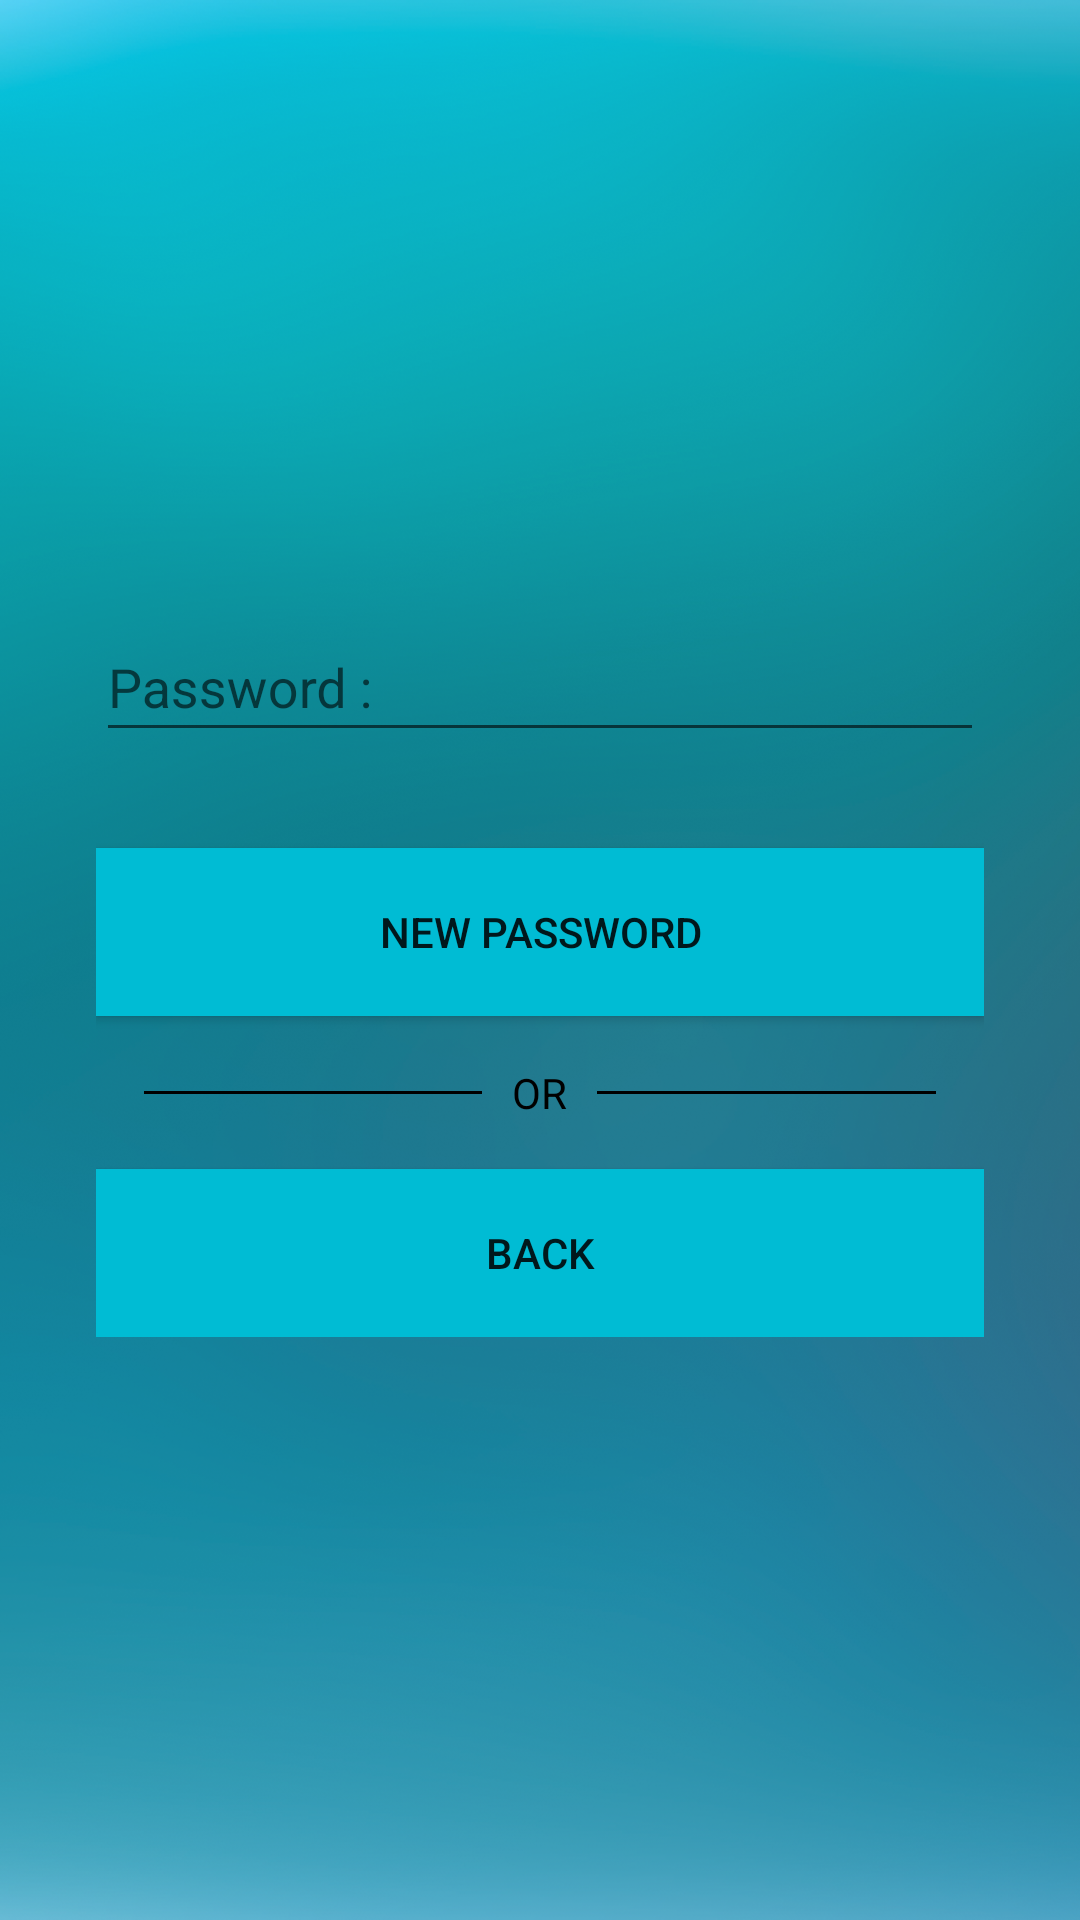

Produce the Android XML layout that renders to this screen, including the resource entries it uses.
<!-- AndroidManifest.xml: application theme AppTheme -->
<!-- res/layout/activity_update_password.xml -->
<?xml version="1.0" encoding="utf-8"?>
<androidx.constraintlayout.widget.ConstraintLayout xmlns:android="http://schemas.android.com/apk/res/android"
    xmlns:app="http://schemas.android.com/apk/res-auto"
    xmlns:tools="http://schemas.android.com/tools"
    android:layout_width="match_parent"
    android:layout_height="match_parent"
    android:background="@drawable/background"
    tools:context=".UpdatePassword">

    <LinearLayout
        android:layout_width="match_parent"
        android:layout_height="wrap_content"
        android:layout_marginLeft="32dp"
        android:layout_marginRight="32dp"
        android:orientation="vertical"
        app:layout_constraintBottom_toBottomOf="parent"
        app:layout_constraintEnd_toEndOf="parent"
        app:layout_constraintStart_toStartOf="parent"
        app:layout_constraintTop_toTopOf="parent">

        <com.google.android.material.textfield.TextInputLayout
            android:layout_width="match_parent"
            android:layout_height="56dp">

            <EditText
                android:id="@+id/password_edt_text"
                android:layout_width="match_parent"
                android:layout_height="match_parent"
                android:hint="@string/password_hint"
                android:inputType="textPassword"/>

        </com.google.android.material.textfield.TextInputLayout>

        <Button
            android:id="@+id/reset_pass_btn"
            android:layout_width="match_parent"
            android:layout_height="56dp"
            android:layout_marginTop="32dp"
            android:background="#00BCD4"
            android:text="@string/new_password" />

        <RelativeLayout
            android:layout_width="match_parent"
            android:layout_height="wrap_content"
            android:layout_centerVertical="true"
            android:layout_marginTop="16dp">

            <TextView
                android:id="@+id/tvText"
                android:layout_width="wrap_content"
                android:layout_height="wrap_content"
                android:layout_centerInParent="true"
                android:layout_marginLeft="10dp"
                android:layout_marginRight="10dp"
                android:text="OR"
                android:textColor="#000000" />

            <View
                android:layout_width="match_parent"
                android:layout_height="1dp"
                android:layout_centerVertical="true"
                android:layout_marginLeft="16dp"
                android:layout_toLeftOf="@id/tvText"
                android:background="#000000" />

            <View
                android:layout_width="match_parent"
                android:layout_height="1dp"
                android:layout_centerVertical="true"
                android:layout_marginRight="16dp"
                android:layout_toRightOf="@id/tvText"
                android:background="#000000" />

        </RelativeLayout>

        <Button
            android:id="@+id/back_btn"
            android:layout_width="match_parent"
            android:layout_height="56dp"
            android:layout_marginTop="16dp"
            android:background="#00BCD4"
            android:text="@string/back" />

    </LinearLayout>

</androidx.constraintlayout.widget.ConstraintLayout>
<!-- resources referenced by this layout -->
<resources>
  <!-- drawable background: png bitmap (drawable, 990966 bytes) -->
  <string name="back">BACK</string>
  <string name="new_password">New Password</string>
  <string name="password_hint">Password :</string>
  <style name="AppTheme" parent="Theme.AppCompat.Light.NoActionBar">
          
          <item name="colorPrimary">@color/colorPrimary</item>
          <item name="colorPrimaryDark">@color/colorPrimaryDark</item>
          <item name="colorAccent">@color/colorAccent</item>
      </style>
  <!-- not gathered from this repository: default colours our renderer supplied (Android Studio template values) -->
  <color name="colorPrimary">#FF6200EE</color>
  <color name="colorPrimaryDark">#FF3700B3</color>
  <color name="colorAccent">#FF03DAC5</color>
</resources>
